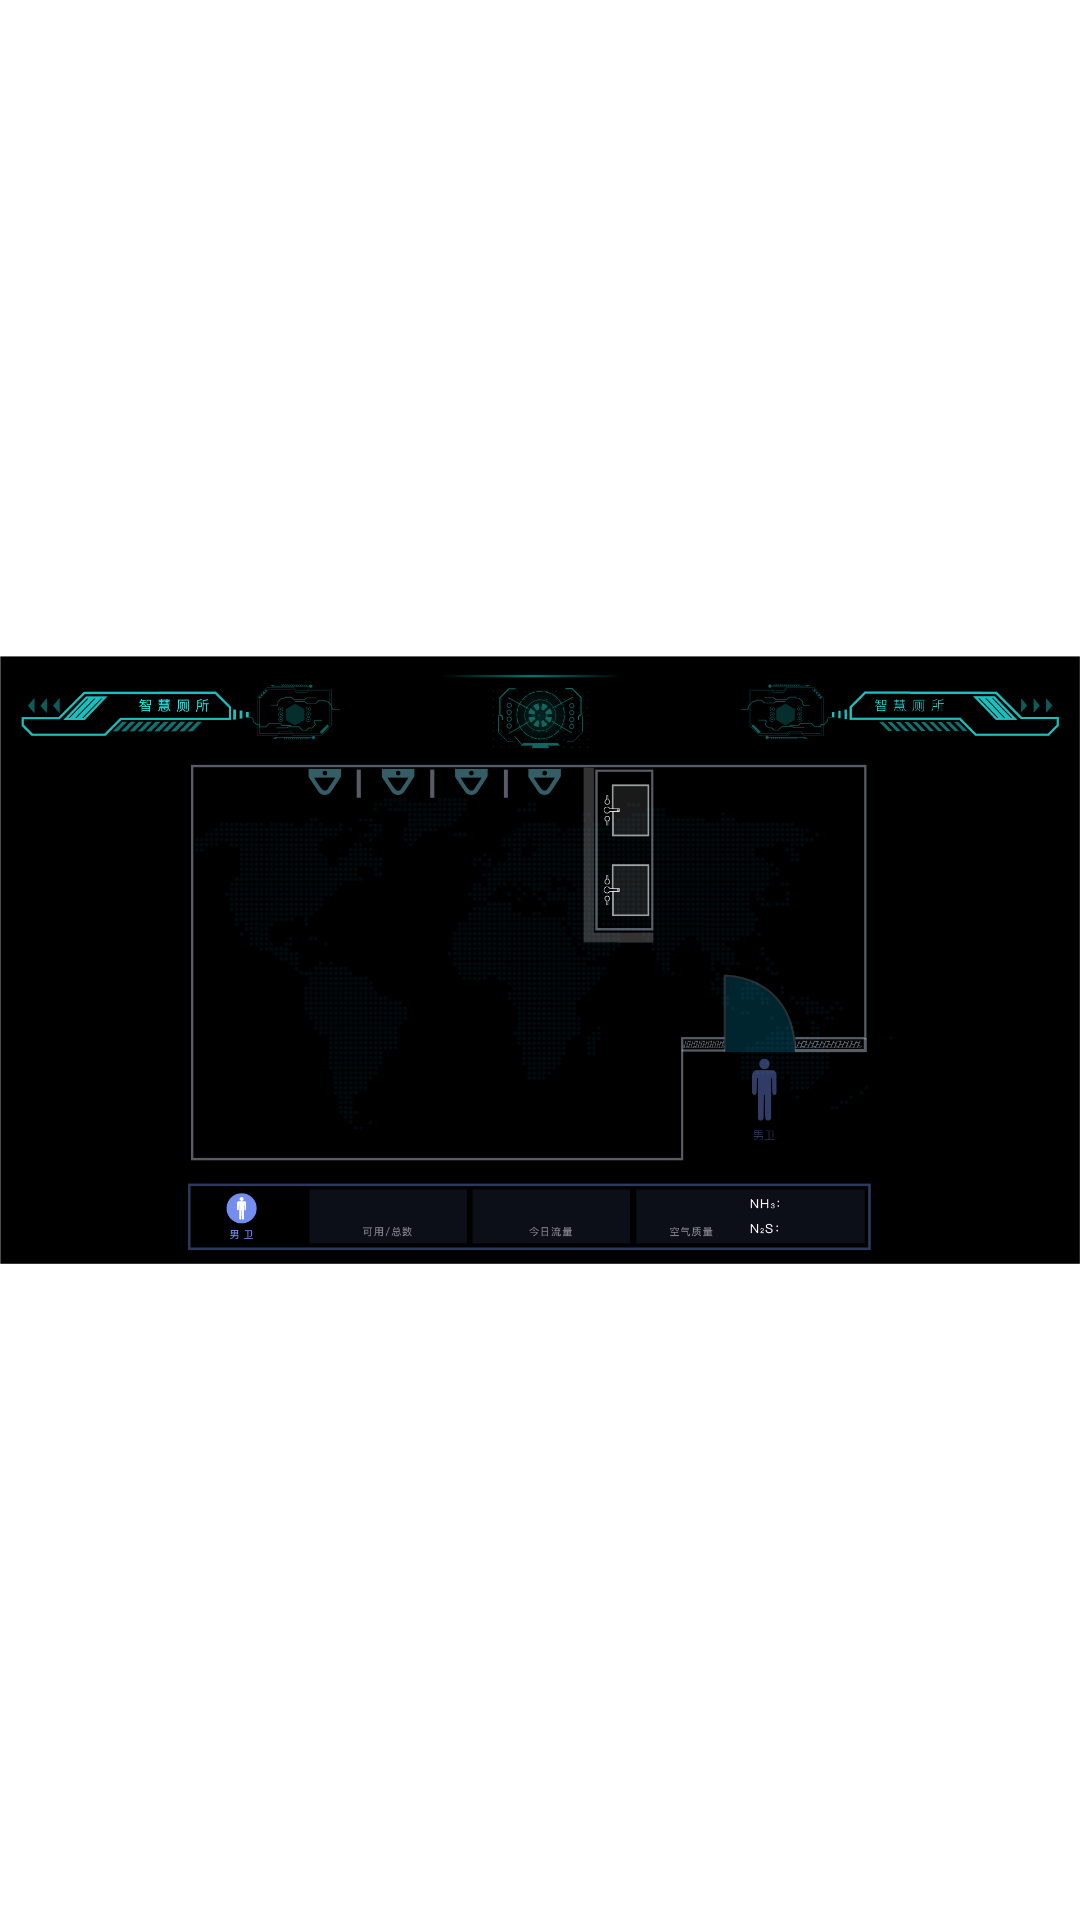

This screen was rendered from an Android layout file. Write that file and the resources it references.
<!-- AndroidManifest.xml: application theme Theme.St -->
<!-- res/layout/fragment_smart_model4.xml -->
<?xml version="1.0" encoding="utf-8"?>
<AbsoluteLayout xmlns:android="http://schemas.android.com/apk/res/android"
    android:layout_width="match_parent"
    android:layout_height="match_parent"
    android:orientation="vertical">


    <ImageView
        android:layout_width="match_parent"
        android:layout_height="match_parent"
        android:src="@mipmap/empty_modal_4"/>

    <TextView
        android:id="@+id/tv_name"
        android:layout_y="75dp"
        android:layout_x="0dp"
        android:textColor="#00FFec"
        android:textSize="37sp"
        android:gravity="center_horizontal"
        android:layout_width="match_parent"
        android:layout_height="wrap_content"/>

    <RelativeLayout
        android:layout_width="179dp"
        android:layout_height="216dp"
        android:layout_x="672dp"
        android:layout_y="679dp">

        <ImageView
            android:id="@+id/iv_man_3"
            android:layout_width="match_parent"
            android:layout_height="match_parent"
            android:background="@mipmap/icon_bottom_empty" />

        <TextView
            android:id="@+id/tv_man_3"
            android:layout_width="wrap_content"
            android:layout_height="wrap_content"
            android:layout_alignParentBottom="true"
            android:padding="10dp"
            android:textColor="#6600ffec"
            android:textSize="15sp" />

        <TextView
            android:id="@+id/tv_exist_3"
            android:layout_width="wrap_content"
            android:layout_height="wrap_content"
            android:layout_centerHorizontal="true"
            android:padding="10dp"
            android:visibility="invisible"
            android:text="已占用"
            android:textColor="#ccffffff"
            android:textSize="15sp" />
    </RelativeLayout>

    <RelativeLayout
        android:layout_width="179dp"
        android:layout_height="216dp"
        android:layout_x="853dp"
        android:layout_y="679dp">

        <ImageView
            android:id="@+id/iv_man_2"
            android:layout_width="match_parent"
            android:layout_height="match_parent"
            android:background="@mipmap/icon_bottom_empty" />

        <TextView
            android:id="@+id/tv_man_2"
            android:layout_width="wrap_content"
            android:layout_height="wrap_content"
            android:layout_alignParentBottom="true"
            android:padding="10dp"
            android:textColor="#6600ffec"
            android:textSize="15sp" />

        <TextView
            android:id="@+id/tv_exist_2"
            android:layout_width="wrap_content"
            android:layout_height="wrap_content"
            android:layout_centerHorizontal="true"
            android:padding="10dp"
            android:text="已占用"
            android:visibility="invisible"
            android:textColor="#ccffffff"
            android:textSize="15sp" />
    </RelativeLayout>

    <RelativeLayout
        android:layout_width="179dp"
        android:layout_height="216dp"
        android:layout_x="1034dp"
        android:layout_y="679dp">

        <ImageView
            android:id="@+id/iv_man_1"
            android:layout_width="match_parent"
            android:layout_height="match_parent"
            android:background="@mipmap/icon_bottom_empty" />

        <TextView
            android:id="@+id/tv_man_1"
            android:layout_width="wrap_content"
            android:layout_height="wrap_content"
            android:layout_alignParentBottom="true"
            android:padding="10dp"
            android:textColor="#6600ffec"
            android:textSize="15sp" />

        <TextView
            android:id="@+id/tv_exist_1"
            android:layout_width="wrap_content"
            android:layout_height="wrap_content"
            android:layout_centerHorizontal="true"
            android:padding="10dp"
            android:text="已占用"
            android:visibility="invisible"
            android:textColor="#ccffffff"
            android:textSize="15sp" />
    </RelativeLayout>

    <TextView
        android:visibility="gone"
        android:id="@+id/tv_smell_show"
        android:layout_width="match_parent"
        android:layout_height="wrap_content"
        android:layout_x="0dp"
        android:layout_y="990dp"
        android:gravity="center"
        android:textColor="#00ffec"
        android:textSize="18sp" />
    <TextView
        android:id="@+id/tv_man_position"
        android:layout_width="280dp"
        android:layout_height="wrap_content"
        android:layout_x="550dp"
        android:layout_y="948dp"
        android:gravity="center"
        android:paddingTop="10dp"
        android:text="3/3"
        android:textColor="#00ffec"
        android:textSize="30sp" />

    <TextView
        android:id="@+id/tv_man_people"
        android:layout_width="280dp"
        android:layout_height="wrap_content"
        android:layout_x="840dp"
        android:layout_y="948dp"
        android:gravity="center"
        android:paddingTop="10dp"
        android:text="--"
        android:textColor="#ffffff"
        android:textSize="30sp" />

    <TextView
        android:id="@+id/tv_man_env"
        android:layout_width="154dp"
        android:layout_height="wrap_content"
        android:layout_x="1153dp"
        android:layout_y="948dp"
        android:gravity="center"
        android:paddingTop="10dp"
        android:text="--"
        android:textColor="#00ffB0"
        android:textSize="30sp" />

    <TextView
        android:id="@+id/tv_man_env_value1"
        android:layout_width="wrap_content"
        android:layout_height="wrap_content"
        android:layout_x="1401dp"
        android:layout_y="963dp"
        android:gravity="center"
        android:text="--"
        android:textColor="#ffD400"
        android:textSize="22sp" />

    <TextView
        android:id="@+id/tv_man_env_value2"
        android:layout_width="wrap_content"
        android:layout_height="wrap_content"
        android:layout_x="1401dp"
        android:layout_y="1007dp"
        android:gravity="center"
        android:text="--"
        android:textColor="#ffD400"
        android:textSize="22sp" />
</AbsoluteLayout>
<!-- resources referenced by this layout -->
<resources>
  <!-- mipmap empty_modal_4: png bitmap (mipmap-hdpi, 247510 bytes) -->
  <!-- mipmap icon_bottom_empty: png bitmap (mipmap-xxhdpi, 5575 bytes) -->
  <style name="Theme.St" parent="@style/Theme.Leanback" />
</resources>
